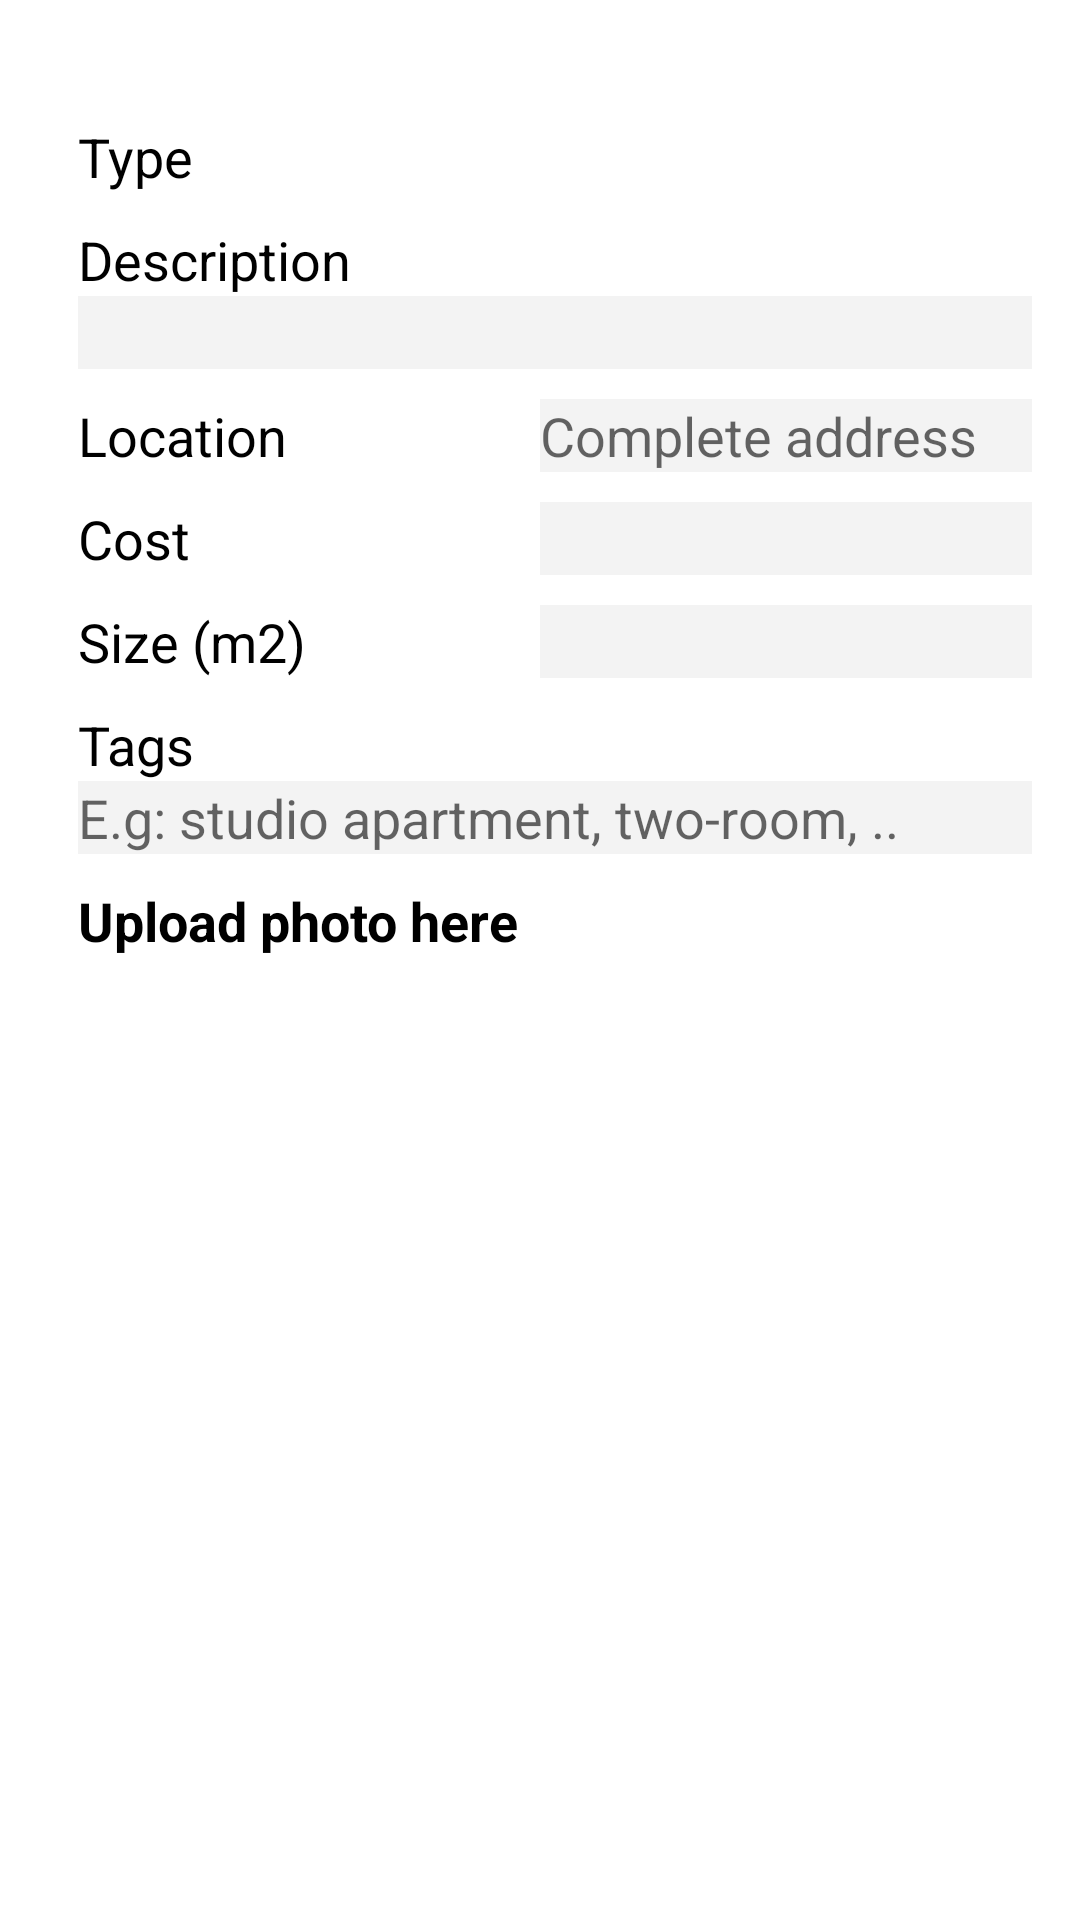

Produce the Android XML layout that renders to this screen, including the resource entries it uses.
<!-- AndroidManifest.xml: application theme CustomActionBarTheme -->
<!-- res/layout/activity_create_rent.xml -->
<RelativeLayout xmlns:android="http://schemas.android.com/apk/res/android"
    xmlns:tools="http://schemas.android.com/tools"
    android:layout_width="match_parent"
    android:layout_height="match_parent"
    android:background="@color/background_layout"
    android:fillViewport="true"
    tools:context=".CreateRent">

    <ScrollView xmlns:android="http://schemas.android.com/apk/res/android"
        xmlns:tools="http://schemas.android.com/tools"
        android:id="@+id/scroll"
        android:layout_width="match_parent"
        android:layout_height="wrap_content"
        android:paddingLeft="@dimen/activity_horizontal_margin"
        android:paddingRight="@dimen/activity_horizontal_margin">

        <RelativeLayout xmlns:android="http://schemas.android.com/apk/res/android"
            xmlns:tools="http://schemas.android.com/tools"
            android:layout_width="match_parent"
            android:layout_height="wrap_content"
            android:layout_marginTop="@dimen/margin_top_title">

            <TableLayout
                android:id="@+id/table"
                android:layout_width="match_parent"
                android:layout_height="wrap_content"
                android:stretchColumns="1">

                <TableRow android:layout_marginTop="@dimen/margin_top_title">

                    <TextView
                        android:id="@+id/rentType"
                        android:layout_width="0dp"
                        android:layout_height="wrap_content"
                        android:layout_gravity="center_vertical"
                        android:layout_weight="1"
                        android:gravity="start"
                        android:paddingLeft="@dimen/padding_left"
                        android:text="@string/type"
                        android:textColor="@color/black"
                        android:textSize="@dimen/text_size" />

                    <Spinner
                        android:id="@+id/spinnerType"
                        android:layout_width="0dp"
                        android:layout_height="wrap_content"
                        android:layout_gravity="end"
                        android:layout_weight="1"
                        android:background="@color/background_text"
                        android:textSize="@dimen/text_size" />
                </TableRow>

                <TableRow android:layout_marginTop="@dimen/margin_top">

                    <TextView
                        android:id="@+id/rentDescription"
                        android:layout_width="0dp"
                        android:layout_height="wrap_content"
                        android:layout_gravity="center_vertical"
                        android:layout_weight="1"
                        android:gravity="start"
                        android:paddingLeft="@dimen/padding_left"
                        android:text="@string/description"
                        android:textColor="@color/black"
                        android:textSize="@dimen/text_size" />

                </TableRow>

                <TableRow>
                    <EditText
                        android:id="@+id/textDescription"
                        android:layout_width="0dp"
                        android:layout_height="wrap_content"
                        android:layout_gravity="end"
                        android:layout_weight="1"
                        android:background="@color/background_text"
                        android:layout_marginLeft="@dimen/padding_left"
                        android:inputType="text"
                        android:textSize="@dimen/text_size" />
                </TableRow>

                <TableRow android:layout_marginTop="@dimen/margin_top">

                    <TextView
                        android:id="@+id/rentLocation"
                        android:layout_width="0dp"
                        android:layout_height="wrap_content"
                        android:layout_gravity="center_vertical"
                        android:layout_weight="1"
                        android:gravity="start"
                        android:paddingLeft="@dimen/padding_left"
                        android:text="@string/location"
                        android:textColor="@color/black"
                        android:textSize="@dimen/text_size" />

                    <EditText
                        android:id="@+id/textLocation"
                        android:layout_width="0dp"
                        android:layout_height="wrap_content"
                        android:layout_gravity="end"
                        android:layout_weight="1"
                        android:background="@color/background_text"
                        android:inputType="textPostalAddress"
                        android:textSize="@dimen/text_size"
                        android:hint="@string/location_hint"/>
                </TableRow>

                <TableRow android:layout_marginTop="@dimen/margin_top">

                    <TextView
                        android:id="@+id/rentPrice"
                        android:layout_width="0dp"
                        android:layout_height="wrap_content"
                        android:layout_gravity="center_vertical"
                        android:layout_weight="1"
                        android:gravity="start"
                        android:paddingLeft="@dimen/padding_left"
                        android:text="@string/cost"
                        android:textColor="@color/black"
                        android:textSize="@dimen/text_size" />

                    <EditText
                        android:id="@+id/textCost"
                        android:layout_width="0dp"
                        android:layout_height="wrap_content"
                        android:layout_gravity="end"
                        android:layout_weight="1"
                        android:background="@color/background_text"
                        android:inputType="numberDecimal"
                        android:textSize="@dimen/text_size" />
                </TableRow>

                <TableRow android:layout_marginTop="@dimen/margin_top">

                    <TextView
                        android:id="@+id/rentSize"
                        android:layout_width="0dp"
                        android:layout_height="wrap_content"
                        android:layout_gravity="center_vertical"
                        android:layout_weight="1"
                        android:gravity="start"
                        android:paddingLeft="@dimen/padding_left"
                        android:text="@string/size"
                        android:textColor="@color/black"
                        android:textSize="@dimen/text_size" />

                    <EditText
                        android:id="@+id/textSize"
                        android:layout_width="0dp"
                        android:layout_height="wrap_content"
                        android:layout_gravity="end"
                        android:layout_weight="1"
                        android:background="@color/background_text"
                        android:inputType="numberDecimal"
                        android:textSize="@dimen/text_size" />
                </TableRow>

                <TableRow android:layout_marginTop="@dimen/margin_top">

                    <TextView
                        android:id="@+id/rentTags"
                        android:layout_width="0dp"
                        android:layout_height="wrap_content"
                        android:layout_gravity="center_vertical"
                        android:layout_weight="1"
                        android:gravity="start"
                        android:paddingLeft="@dimen/padding_left"
                        android:text="@string/tags"
                        android:textColor="@color/black"
                        android:textSize="@dimen/text_size" />

                </TableRow>

                <TableRow>
                    <EditText
                        android:id="@+id/textTags"
                        android:layout_width="0dp"
                        android:layout_height="wrap_content"
                        android:layout_gravity="end"
                        android:layout_weight="1"
                        android:background="@color/background_text"
                        android:layout_marginLeft="@dimen/padding_left"
                        android:inputType="text"
                        android:textSize="@dimen/text_size"
                        android:hint="@string/tag_hints"/>
                </TableRow>

                <TableRow android:layout_marginTop="@dimen/margin_top">

                    <TextView
                        android:id="@+id/rentPhotos"
                        android:layout_width="0dp"
                        android:layout_height="wrap_content"
                        android:layout_gravity="center_vertical"
                        android:layout_weight="1"
                        android:gravity="start"
                        android:paddingLeft="@dimen/padding_left"
                        android:text="@string/upload_photos"
                        android:textColor="@color/black"
                        android:textStyle="bold"
                        android:textSize="@dimen/text_size"
                        android:clickable="true"
                        android:onClick="uploadPhotos"/>

                </TableRow>

            </TableLayout>

            <Button
                android:id="@+id/publishButton"
                android:layout_width="@dimen/width_buttons"
                android:layout_height="@dimen/button_height"
                android:layout_below="@+id/table"
                android:layout_centerHorizontal="true"
                android:layout_gravity="center_horizontal"
                android:layout_marginTop="@dimen/margin_top"
                android:background="@drawable/background_color"
                android:onClick="publishRent"
                android:text="@string/publish_button"
                android:textColor="@color/white"
                android:textSize="@dimen/text_size"
                android:textStyle="bold" />

            <Button
                android:id="@+id/cancelButton"
                android:layout_width="@dimen/width_buttons"
                android:layout_height="@dimen/button_height"
                android:layout_below="@+id/publishButton"
                android:layout_centerHorizontal="true"
                android:layout_gravity="center_horizontal"
                android:background="@drawable/background_color"
                android:layout_marginTop="@dimen/margin_top"
                android:onClick="cancel"
                android:text="@string/cancel_button"
                android:textColor="@color/white"
                android:textSize="@dimen/text_size"
                android:textStyle="bold" />
        </RelativeLayout>
    </ScrollView>

</RelativeLayout>
<!-- resources referenced by this layout -->
<resources>
  <color name="background_layout">#ffffff</color>
  <color name="background_text">#f3f3f3</color>
  <color name="black">#000000</color>
  <color name="white">#ffffff</color>
  <dimen name="activity_horizontal_margin">16dp</dimen>
  <dimen name="button_height">80dp</dimen>
  <dimen name="margin_top">10dp</dimen>
  <dimen name="margin_top_title">20dp</dimen>
  <dimen name="padding_left">10dp</dimen>
  <dimen name="text_size">18sp</dimen>
  <dimen name="width_buttons">250dp</dimen>
  <string name="cancel_button">Cancel</string>
  <string name="cost">Cost</string>
  <string name="description">Description</string>
  <string name="location">Location</string>
  <string name="location_hint">Complete address</string>
  <string name="publish_button">Publish</string>
  <string name="size">Size (m2)</string>
  <string name="tag_hints">E.g: studio apartment, two-room, ..</string>
  <string name="tags">Tags</string>
  <string name="type">Type</string>
  <string name="upload_photos">Upload photo here</string>
  <style name="MyActionBar" parent="@style/Widget.AppCompat.ActionBar">
          <item name="android:titleTextStyle">@style/TitleTextStyle</item>
          <item name="android:background">@color/background_header</item>
          <item name="android:backgroundStacked">@color/background_header</item>
          <item name="android:backgroundSplit">@color/background_header</item>
          <item name="android:displayOptions">useLogo|showTitle</item>
  
          
          <item name="titleTextStyle">@style/TitleTextStyle</item>
          <item name="background">@color/background_header</item>
          <item name="backgroundStacked">@color/background_header</item>
          <item name="backgroundSplit">@color/background_header</item>
          <item name="displayOptions">useLogo|showTitle</item>
      </style>
  <style name="TabTextStyle" parent="@style/Widget.AppCompat.ActionBar.TabText">
          <item name="android:textColor">@color/white</item>
      </style>
  <style name="TextColor">
          <item name="android:textColor">@color/white</item>
      </style>
  <style name="PopUpStyle" parent="Theme.AppCompat">
          <item name="android:popupMenuStyle">@style/PopUpMenu</item>
      </style>
  <style name="ActionBarTheme" parent="ThemeOverlay.AppCompat.Light">
          
          <item name="android:textColorPrimary">@color/white</item>
          
          <item name="android:textColorSecondary">@color/white</item>
          
          <item name="actionMenuTextColor">@color/white</item>
          
          <item name="colorControlNormal">@color/white</item>
      </style>
  <style name="TitleTextStyle" parent="@style/TextAppearance.AppCompat.Widget.ActionBar.Title">
          <item name="android:textColor">@color/white</item>
          <item name="android:textStyle">bold</item>
      </style>
  <color name="background_header">#B8D7B5</color>
  <style name="PopUpMenu" parent="@style/Widget.AppCompat.Light.PopupMenu">
          <item name="android:textColor">@color/white</item>
          <item name="android:textAppearanceLargePopupMenu">@color/white</item>
          <item name="android:textAppearanceSmallPopupMenu">@color/white</item>
      </style>
</resources>
